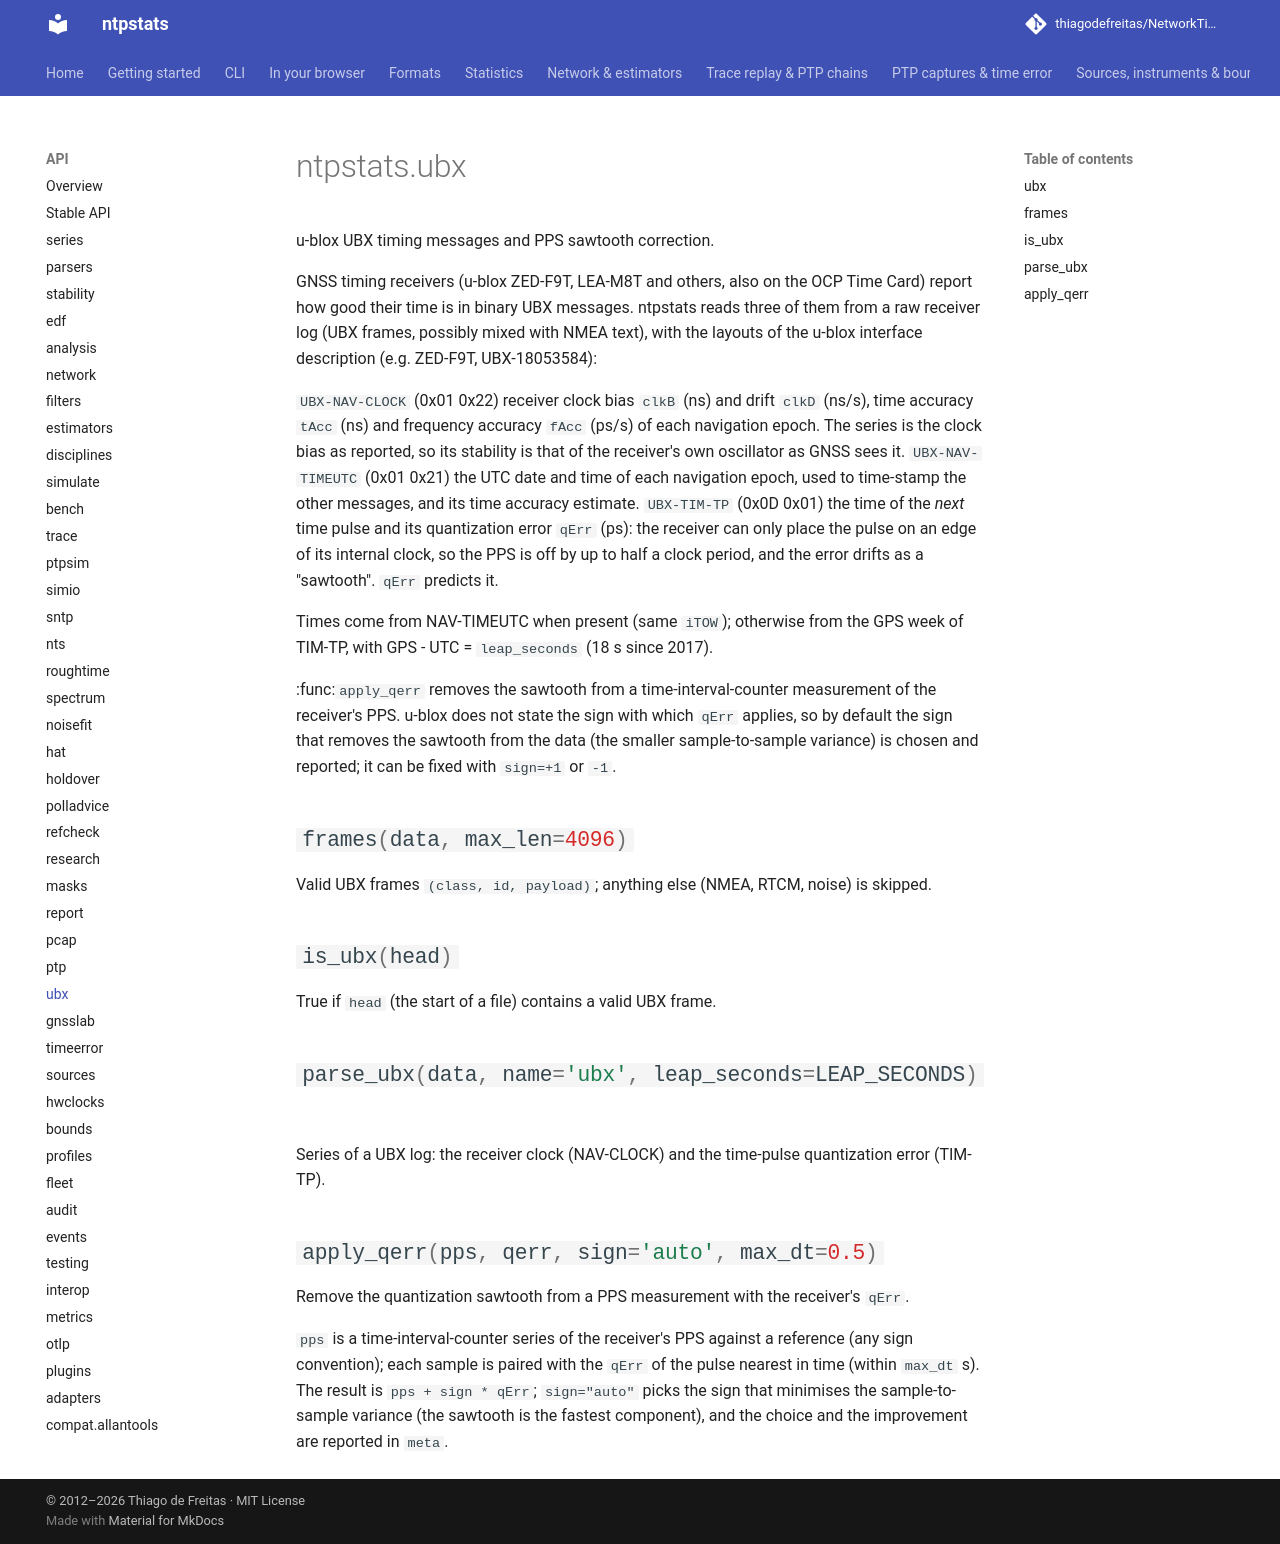

repository: thiagodefreitas/NetworkTime · page: api/ubx/index.html · generator: mkdocs

# ntpstats.ubx

::: ntpstats.ubx
